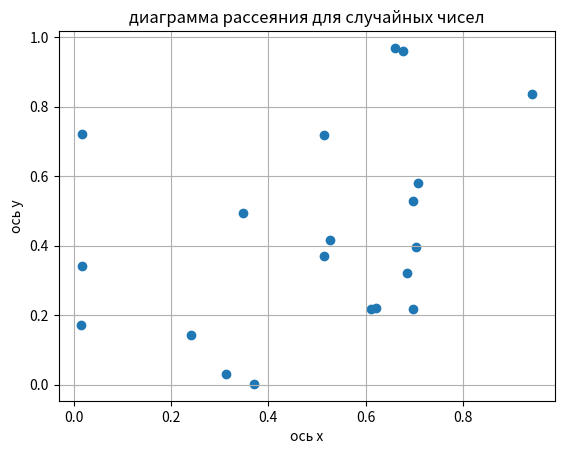

Generate this figure with matplotlib:
import numpy as np
import matplotlib.pyplot as plt

x = np.random.rand(20)
y = np.random.rand(20)
print(x, y)

plt.scatter(x, y)
plt.xlabel("ось x")
plt.ylabel("ось y")
plt.title("диаграмма рассеяния для случайных чисел")
plt.grid(True)
plt.show()